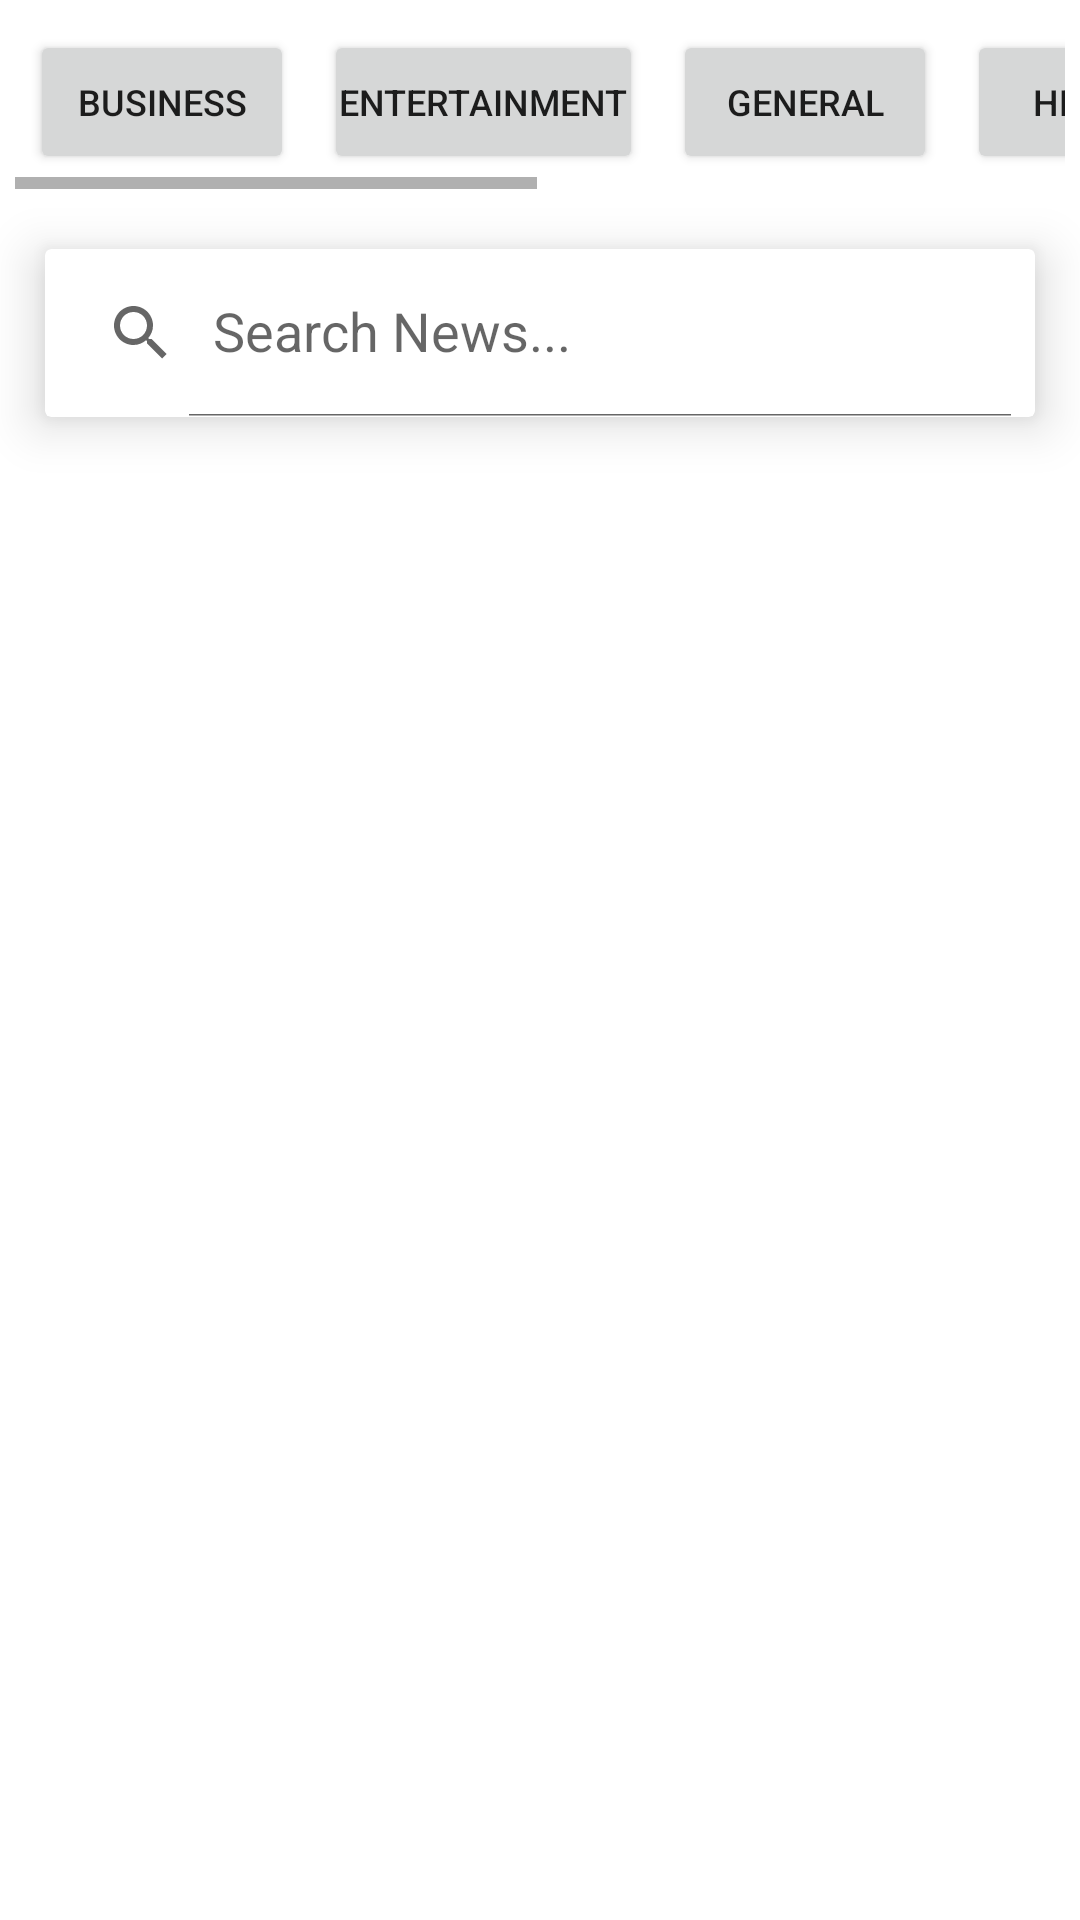

The Android layout XML behind this screen, and the referenced resources:
<!-- AndroidManifest.xml: application theme Theme.ProiectAndroid -->
<!-- res/layout/fragment_all_articles.xml -->
<?xml version="1.0" encoding="utf-8"?>
<LinearLayout xmlns:android="http://schemas.android.com/apk/res/android"
    xmlns:tools="http://schemas.android.com/tools"
    android:layout_width="match_parent"
    android:layout_height="match_parent"
    xmlns:app="http://schemas.android.com/apk/res-auto"
    tools:context=".Fragments.AllArticlesFragment"
    android:orientation="vertical">

    <HorizontalScrollView
        android:layout_margin="5dp"
        android:layout_width="match_parent"
        android:layout_height="wrap_content">

        <LinearLayout
            android:layout_width="match_parent"
            android:layout_height="wrap_content">

            <Button
                android:layout_width="wrap_content"
                android:layout_height="wrap_content"
                android:id="@+id/btn1"
                android:text="business"
                android:textSize="12sp"
                android:padding="5dp"
                android:layout_margin="5dp" />

            <Button
                android:layout_width="wrap_content"
                android:layout_height="wrap_content"
                android:id="@+id/btn2"
                android:text="entertainment"
                android:textSize="12sp"
                android:padding="5dp"
                android:layout_margin="5dp" />

            <Button
                android:layout_width="wrap_content"
                android:layout_height="wrap_content"
                android:id="@+id/btn3"
                android:text="general"
                android:textSize="12sp"
                android:padding="5dp"
                android:layout_margin="5dp" />

            <Button
                android:layout_width="wrap_content"
                android:layout_height="wrap_content"
                android:id="@+id/btn4"
                android:text="health"
                android:textSize="12sp"
                android:padding="5dp"
                android:layout_margin="5dp" />

            <Button
                android:layout_width="wrap_content"
                android:layout_height="wrap_content"
                android:id="@+id/btn5"
                android:text="science"
                android:textSize="12sp"
                android:padding="5dp"
                android:layout_margin="5dp" />

            <Button
                android:layout_width="wrap_content"
                android:layout_height="wrap_content"
                android:id="@+id/btn6"
                android:text="sports"
                android:textSize="12sp"
                android:padding="5dp"
                android:layout_margin="5dp" />

            <Button
                android:layout_width="wrap_content"
                android:layout_height="wrap_content"
                android:id="@+id/btn7"
                android:text="technology"
                android:textSize="12sp"
                android:padding="5dp"
                android:layout_margin="5dp" />
        </LinearLayout>
    </HorizontalScrollView>

    <androidx.cardview.widget.CardView
        android:layout_margin="15dp"
        app:cardElevation="10dp"
        android:layout_width="match_parent"
        android:layout_height="wrap_content">

        <androidx.appcompat.widget.SearchView
            android:id="@+id/searchView"
            app:defaultQueryHint="Search News..."
            app:iconifiedByDefault="false"
            android:layout_width="match_parent"
            android:layout_height="?attr/actionBarSize">

        </androidx.appcompat.widget.SearchView>
    </androidx.cardview.widget.CardView>

    <androidx.recyclerview.widget.RecyclerView
        android:layout_width="match_parent"
        android:layout_height="match_parent"
        android:id="@+id/recyclerMain"
        android:layout_margin="10dp" />


</LinearLayout>
<!-- resources referenced by this layout -->
<resources>
  <style name="Theme.ProiectAndroid" parent="Theme.MaterialComponents.DayNight">
          
          <item name="android:windowActivityTransitions">true</item>
  
  
          
          <item name="colorPrimary">@color/purple_500</item>
          <item name="colorPrimaryVariant">@color/purple_700</item>
          <item name="colorOnPrimary">@color/white</item>
          
          <item name="colorSecondary">@color/teal_200</item>
          <item name="colorSecondaryVariant">@color/teal_700</item>
          <item name="colorOnSecondary">@color/black</item>
          
          <item name="android:statusBarColor">?attr/colorPrimaryVariant</item>
          
      </style>
  <!-- not gathered from this repository: default colours our renderer supplied (Android Studio template values) -->
  <color name="purple_500">#FF6200EE</color>
  <color name="purple_700">#FF3700B3</color>
  <color name="teal_200">#FF03DAC5</color>
  <color name="teal_700">#FF018786</color>
  <color name="black">#FF000000</color>
  <color name="white">#FFFFFFFF</color>
</resources>
